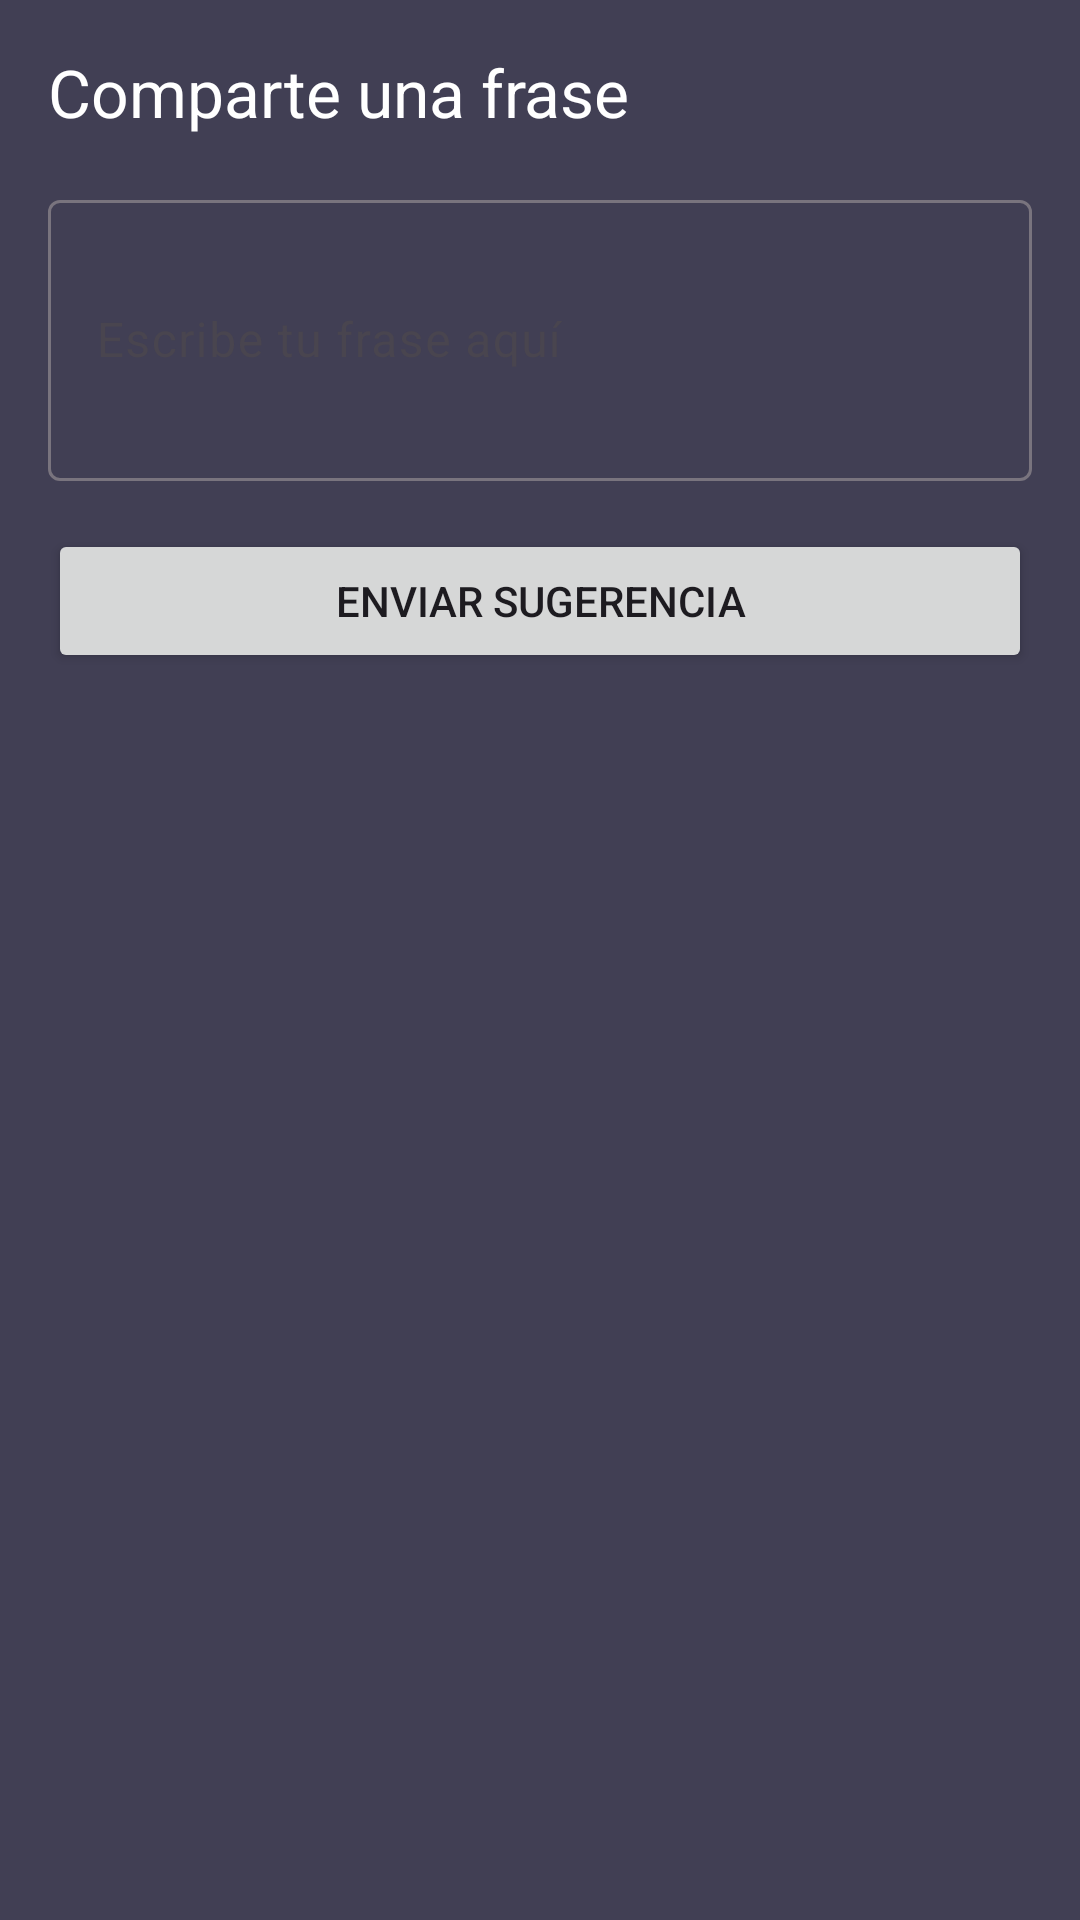

Android layout source for this screen:
<!-- AndroidManifest.xml: application theme Theme.FEEL -->
<!-- res/layout/bottom_sheet_suggest_phrase.xml -->
<?xml version="1.0" encoding="utf-8"?>
<LinearLayout xmlns:android="http://schemas.android.com/apk/res/android"
    android:layout_width="match_parent"
    android:layout_height="wrap_content"
    android:orientation="vertical"
    android:padding="16dp"
    android:background="?colorSurface">

    <TextView
        android:layout_width="wrap_content"
        android:layout_height="wrap_content"
        android:text="Comparte una frase"
        android:textAppearance="@style/TextAppearance.Material3.TitleLarge"
        android:textColor="?colorOnSurface"
        android:layout_marginBottom="16dp"/>

    <com.google.android.material.textfield.TextInputLayout
        android:layout_width="match_parent"
        android:layout_height="wrap_content"
        style="@style/Widget.Material3.TextInputLayout.OutlinedBox">

        <com.google.android.material.textfield.TextInputEditText
            android:id="@+id/new_phrase_input"
            android:layout_width="match_parent"
            android:layout_height="wrap_content"
            android:hint="Escribe tu frase aquí"
            android:inputType="textCapSentences|textMultiLine"
            android:minLines="3" />

    </com.google.android.material.textfield.TextInputLayout>

    <Button
        android:id="@+id/submit_phrase_button"
        android:layout_width="match_parent"
        android:layout_height="wrap_content"
        android:layout_marginTop="16dp"
        android:text="Enviar sugerencia" />

</LinearLayout>
<!-- resources referenced by this layout -->
<resources>
  <style name="Theme.FEEL" parent="Base.Theme.FEEL" />
  <style name="Base.Theme.FEEL" parent="Theme.Material3.DayNight.NoActionBar">
          
          <item name="colorPrimary">@color/ultraviolet_light</item>
          <item name="colorPrimaryVariant">@color/ultraviolet</item>
          <item name="colorOnPrimary">@color/white</item>
  
          
          <item name="colorSecondary">@color/yi_blue</item>
          <item name="colorSecondaryVariant">@color/mn_blue</item>
          <item name="colorOnSecondary">@color/white</item>
  
          
          <item name="colorAccent">@color/indigo</item>
  
          
          <item name="android:colorBackground">@color/raisin</item>
          <item name="colorSurface">@color/eng_violet</item>
          <item name="colorOnBackground">@color/white</item>
          <item name="colorOnSurface">@color/white</item>
  
      </style>
  <color name="ultraviolet_light">#5F5AA2</color>
  <color name="ultraviolet">#504D7B</color>
  <color name="white">#FFFFFFFF</color>
  <color name="yi_blue">#4A589A</color>
  <color name="mn_blue">#355691</color>
  <color name="indigo">#7F7BB7</color>
  <color name="raisin">#30292F</color>
  <color name="eng_violet">#413F54</color>
</resources>
